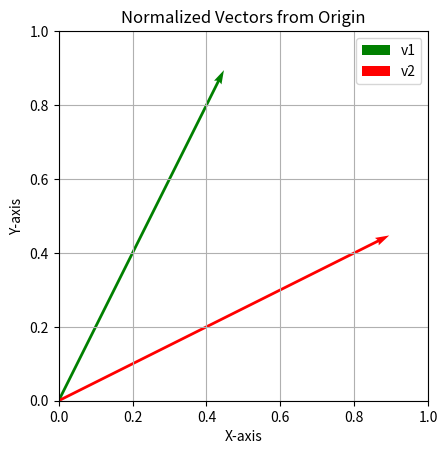

Write Python code to recreate this figure.
import numpy as np
import matplotlib.pyplot as plt

v1 = np.array([1, 2])
v2 = np.array([2, 1])

v1 = v1 / np.linalg.norm(v1)
v2 = v2 / np.linalg.norm(v2)

origin = [0, 0]

plt.quiver(*origin, v1[0], v1[1], color='green', angles='xy', scale_units='xy', scale=1, label='v1')
plt.quiver(*origin, v2[0], v2[1], color='red', angles='xy', scale_units='xy', scale=1, label='v2')

plt.xlim(0, 1)
plt.ylim(0, 1)
plt.xlabel('X-axis')
plt.ylabel('Y-axis')
plt.title('Normalized Vectors from Origin')
plt.legend()
plt.grid(True)
plt.gca().set_aspect('equal', adjustable='box')

plt.show()
